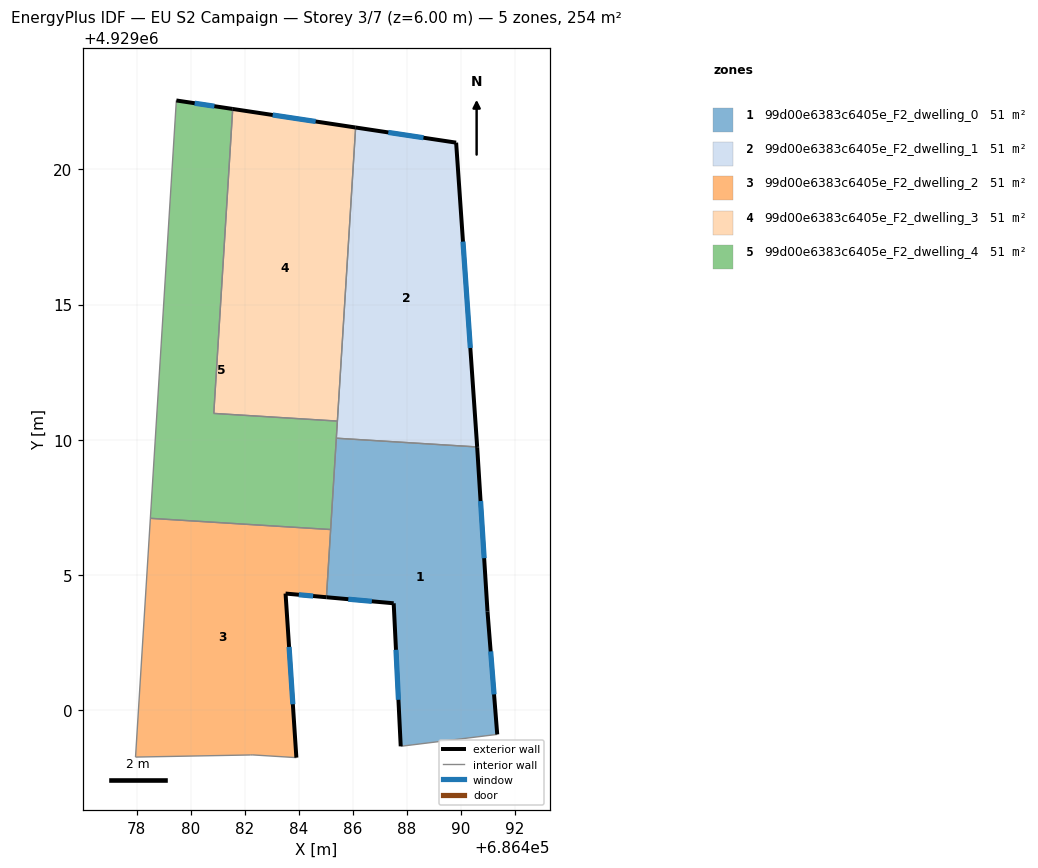
=== STOREY PLAN SPEC (per zone: floor XY polygon, exterior-wall plan segments, windows/doors) ===
zone 1: 99d00e6383c6405e_F2_dwelling_0  (50.8 m²)
  floor: (686490.59, 4929009.73) (686490.60, 4929009.70) (686490.98, 4929003.65) (686491.34, 4928999.10) (686487.77, 4928998.66) (686487.51, 4929003.95) (686485.02, 4929004.17) (686485.39, 4929010.06)
  exterior wall: (686490.60, 4929009.70) – (686490.59, 4929009.73)  [0.0 m]
  exterior wall: (686490.98, 4929003.65) – (686490.60, 4929009.70)  [6.1 m]
    window: (686490.85, 4929005.62) – (686490.72, 4929007.73)  [2.2 m²]
  exterior wall: (686491.34, 4928999.10) – (686490.98, 4929003.65)  [4.6 m]
    window: (686491.22, 4929000.58) – (686491.09, 4929002.17)  [1.7 m²]
  exterior wall: (686487.51, 4929003.95) – (686487.77, 4928998.66)  [5.3 m]
    window: (686487.59, 4929002.23) – (686487.68, 4929000.38)  [1.9 m²]
  exterior wall: (686485.02, 4929004.17) – (686487.51, 4929003.95)  [2.5 m]
    window: (686485.83, 4929004.10) – (686486.70, 4929004.02)  [0.9 m²]
  interior walls: 4
zone 2: 99d00e6383c6405e_F2_dwelling_1  (50.8 m²)
  floor: (686489.82, 4929020.99) (686490.59, 4929009.73) (686485.39, 4929010.06) (686486.10, 4929021.55)
  exterior wall: (686490.59, 4929009.73) – (686489.82, 4929020.99)  [11.3 m]
    window: (686490.34, 4929013.39) – (686490.07, 4929017.33)  [4.1 m²]
  exterior wall: (686489.82, 4929020.99) – (686486.10, 4929021.55)  [3.8 m]
    window: (686488.61, 4929021.17) – (686487.31, 4929021.37)  [1.4 m²]
  interior walls: 3
zone 3: 99d00e6383c6405e_F2_dwelling_2  (50.8 m²)
  floor: (686485.18, 4929006.68) (686485.02, 4929004.17) (686483.51, 4929004.31) (686483.91, 4928998.24) (686482.30, 4928998.34) (686482.20, 4928998.34) (686477.96, 4928998.26) (686478.51, 4929007.09)
  exterior wall: (686483.91, 4928998.24) – (686483.51, 4929004.31)  [6.1 m]
    window: (686483.78, 4929000.21) – (686483.64, 4929002.34)  [2.2 m²]
  exterior wall: (686483.51, 4929004.31) – (686485.02, 4929004.17)  [1.5 m]
    window: (686484.00, 4929004.26) – (686484.53, 4929004.22)  [0.6 m²]
  interior walls: 6
zone 4: 99d00e6383c6405e_F2_dwelling_3  (50.8 m²)
  floor: (686486.10, 4929021.55) (686485.42, 4929010.69) (686480.85, 4929010.97) (686481.55, 4929022.24)
  exterior wall: (686486.10, 4929021.55) – (686481.55, 4929022.24)  [4.6 m]
    window: (686484.62, 4929021.77) – (686483.03, 4929022.01)  [1.7 m²]
  interior walls: 3
zone 5: 99d00e6383c6405e_F2_dwelling_4  (50.8 m²)
  floor: (686481.55, 4929022.24) (686480.85, 4929010.97) (686485.42, 4929010.69) (686485.18, 4929006.68) (686478.51, 4929007.09) (686479.47, 4929022.55)
  exterior wall: (686481.55, 4929022.24) – (686479.47, 4929022.55)  [2.1 m]
    window: (686480.87, 4929022.34) – (686480.15, 4929022.45)  [0.8 m²]
  interior walls: 6

=== DERIVED (storey summary) ===
Building: EU S2 Campaign
Storey: 3 of 7  (floor level z = 6.00 m)
Storey gross floor area: 253.8 m²
Zones on this storey: 5
  - 99d00e6383c6405e_F2_dwelling_0: floor 50.8 m²; exterior wall 18.5 m (55.4 m²); 4 window(s) 6.8 m²; WWR 12.2%
  - 99d00e6383c6405e_F2_dwelling_1: floor 50.8 m²; exterior wall 15.0 m (45.1 m²); 2 window(s) 5.5 m²; WWR 12.2%
  - 99d00e6383c6405e_F2_dwelling_2: floor 50.8 m²; exterior wall 7.6 m (22.8 m²); 2 window(s) 2.8 m²; WWR 12.2%
  - 99d00e6383c6405e_F2_dwelling_3: floor 50.8 m²; exterior wall 4.6 m (13.8 m²); 1 window(s) 1.7 m²; WWR 12.2%
  - 99d00e6383c6405e_F2_dwelling_4: floor 50.8 m²; exterior wall 2.1 m (6.3 m²); 1 window(s) 0.8 m²; WWR 12.2%
Zone adjacency (shared interzone walls):
  - 99d00e6383c6405e_F2_dwelling_0 ↔ 99d00e6383c6405e_F2_dwelling_1
  - 99d00e6383c6405e_F2_dwelling_0 ↔ 99d00e6383c6405e_F2_dwelling_2
  - 99d00e6383c6405e_F2_dwelling_0 ↔ 99d00e6383c6405e_F2_dwelling_4
  - 99d00e6383c6405e_F2_dwelling_1 ↔ 99d00e6383c6405e_F2_dwelling_3
  - 99d00e6383c6405e_F2_dwelling_1 ↔ 99d00e6383c6405e_F2_dwelling_4
  - 99d00e6383c6405e_F2_dwelling_2 ↔ 99d00e6383c6405e_F2_dwelling_4
  - 99d00e6383c6405e_F2_dwelling_3 ↔ 99d00e6383c6405e_F2_dwelling_4